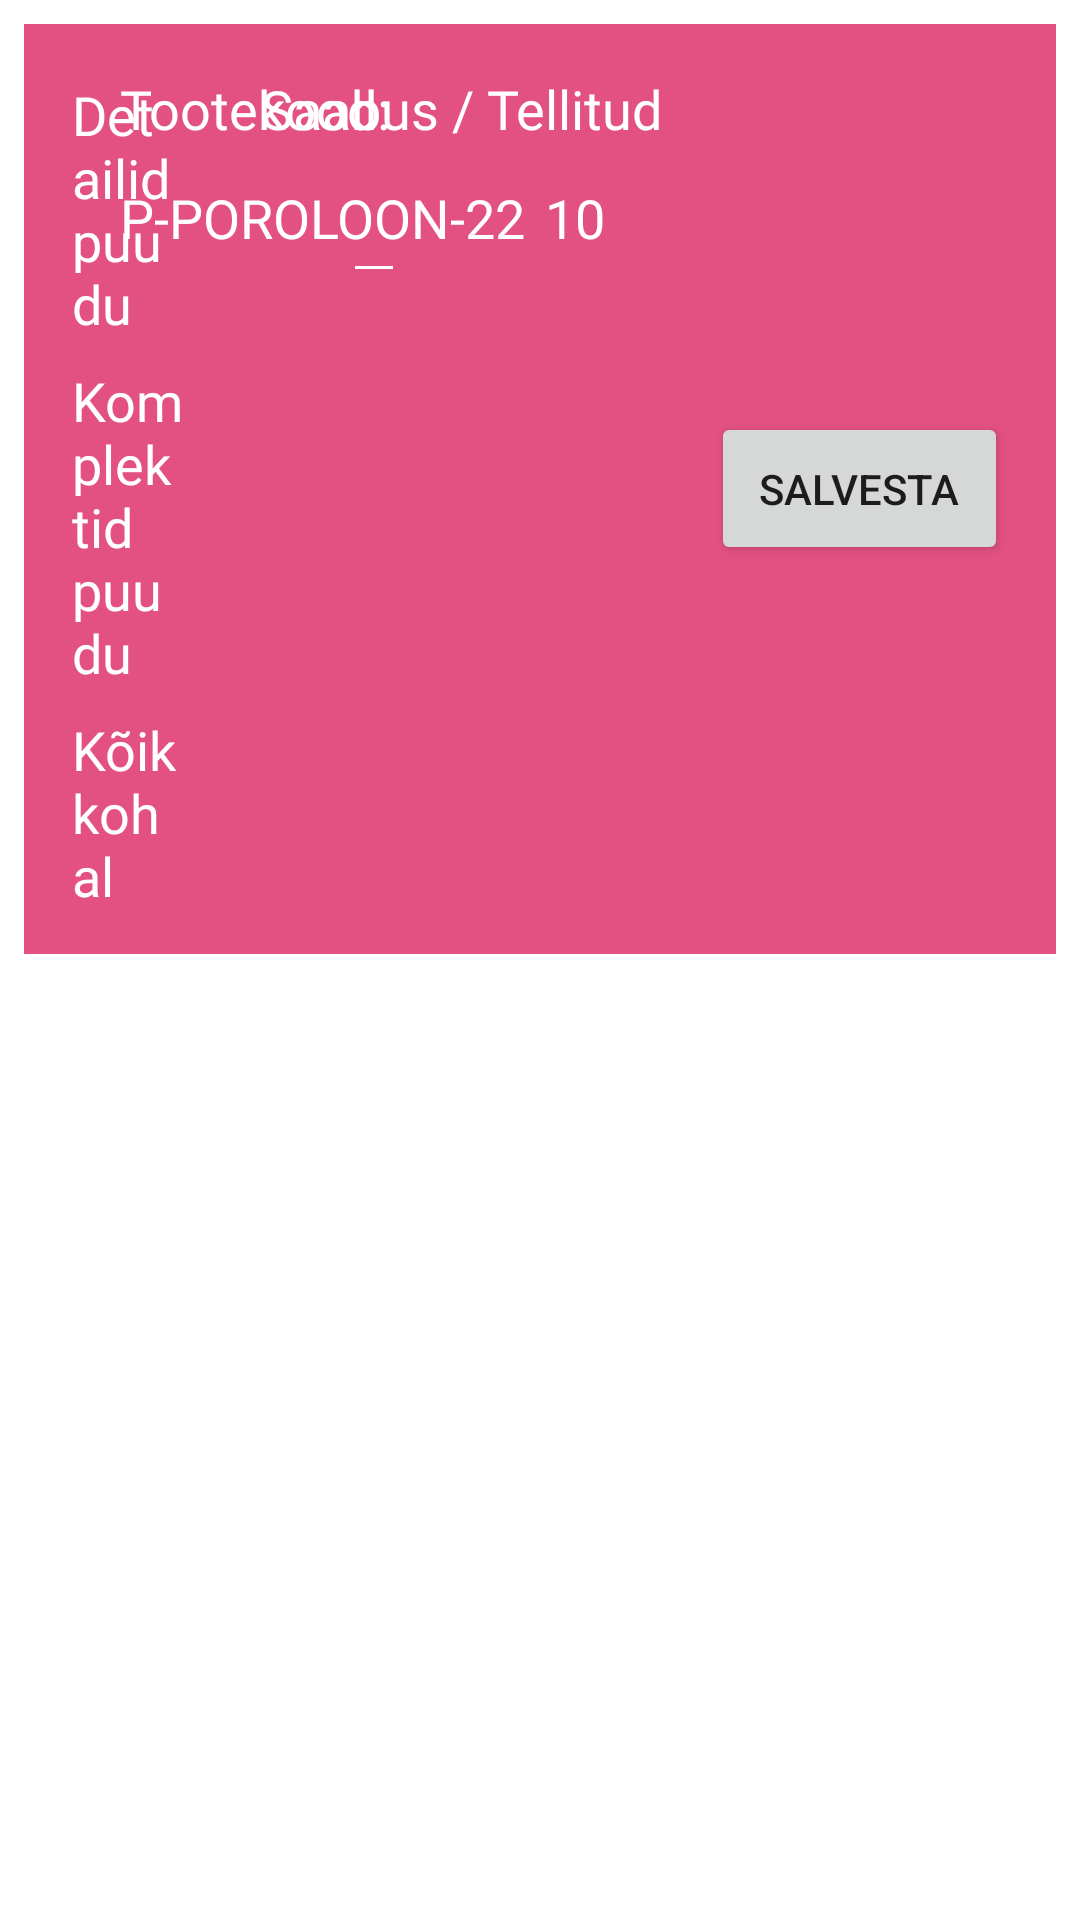

Here is an Android app screen rendered from its layout file. Give the layout XML and the strings, colors and styles it references.
<!-- AndroidManifest.xml: application theme AppTheme -->
<!-- res/layout/foam_in_bottom_sheet.xml -->
<?xml version="1.0" encoding="utf-8"?>
<LinearLayout xmlns:android="http://schemas.android.com/apk/res/android"
    xmlns:app="http://schemas.android.com/apk/res-auto"
    android:id="@+id/foam_in_bottom_sheet"
    android:layout_width="match_parent"
    android:layout_height="match_parent"
    android:padding="8dp"
    android:background="@android:color/white"
    android:orientation="vertical">

    <RelativeLayout
        android:layout_width="match_parent"
        android:layout_height="wrap_content"
        android:background="@color/colorAccent"
        android:padding="16dp">

        <LinearLayout
            android:layout_width="wrap_content"
            android:layout_height="wrap_content"
            android:layout_alignParentLeft="true"
            android:layout_marginLeft="16dp"
            android:orientation="vertical">

            <TextView
                style="@style/FoamInHeaderAttr"
                android:layout_width="wrap_content"
                android:layout_height="wrap_content"
                android:text="Tootekood:" />

            <TextView
                android:id="@+id/bs_foam_in_product_code"
                style="@style/FoamInHeaderAttr"
                android:layout_width="wrap_content"
                android:layout_height="wrap_content"
                android:layout_marginTop="12dp"
                android:text="P-POROLOON-22" />

        </LinearLayout>


        <LinearLayout
            android:layout_width="wrap_content"
            android:layout_height="wrap_content"
            android:layout_marginEnd="24dp"
            android:layout_toStartOf="@id/bs_foam_in_arrived_layout"
            android:orientation="vertical">

            <LinearLayout
                android:layout_width="match_parent"
                android:layout_height="wrap_content"
                android:orientation="horizontal">

                <TextView
                    style="@style/FoamInHeaderAttr"
                    android:layout_width="165dp"
                    android:layout_height="wrap_content"
                    android:layout_weight="4"
                    android:text="Detailid puudu" />

                <CheckBox
                    android:id="@+id/bs_foam_in_details_missing"
                    android:layout_width="wrap_content"
                    android:layout_height="wrap_content"
                    android:layout_weight="1" />


            </LinearLayout>

            <LinearLayout
                android:layout_width="wrap_content"
                android:layout_height="wrap_content"
                android:orientation="horizontal"
                android:paddingTop="8dp">

                <TextView
                    style="@style/FoamInHeaderAttr"
                    android:layout_width="165dp"
                    android:layout_height="wrap_content"
                    android:layout_weight="4"
                    android:text="Komplektid puudu" />

                <CheckBox
                    android:id="@+id/bs_foam_in_sets_missing"
                    android:layout_width="wrap_content"
                    android:layout_height="wrap_content"
                    android:layout_weight="1" />

            </LinearLayout>

            <LinearLayout
                android:layout_width="wrap_content"
                android:layout_height="wrap_content"
                android:orientation="horizontal"
                android:paddingTop="8dp">

                <TextView
                    style="@style/FoamInHeaderAttr"
                    android:layout_width="165dp"
                    android:layout_height="wrap_content"
                    android:layout_weight="4"
                    android:text="Kõik kohal" />

                <CheckBox
                    android:id="@+id/bs_foam_in_all_arrived"
                    android:layout_width="wrap_content"
                    android:layout_height="wrap_content"
                    android:layout_weight="1" />
            </LinearLayout>

        </LinearLayout>


        <LinearLayout
            android:id="@+id/bs_foam_in_arrived_layout"
            android:layout_width="wrap_content"
            android:layout_height="78dp"
            android:layout_toStartOf="@id/bs_foam_in_ordered_layout"
            android:orientation="vertical">

            <TextView
                android:id="@+id/bs_arrived_quantity_tw"
                style="@style/FoamInHeaderAttr"
                android:layout_width="wrap_content"
                android:layout_height="wrap_content"
                android:text="Saabus / " />

            <EditText
                android:id="@+id/bs_arrived_qty_et"
                style="@style/FoamInHeaderAttr"
                android:layout_width="wrap_content"
                android:layout_height="wrap_content"
                android:layout_below="@id/bs_arrived_quantity_tw"
                android:layout_gravity="center"
                android:layout_marginTop="8dp"
                android:backgroundTint="@color/white"
                android:inputType="number" />


        </LinearLayout>

        <LinearLayout
            android:id="@+id/bs_foam_in_ordered_layout"
            android:layout_width="wrap_content"
            android:layout_height="78dp"
            android:layout_alignParentRight="true"
            android:layout_marginRight="115dp"
            android:orientation="vertical">

            <TextView
                android:id="@+id/bs_ordered_quantity_tw"
                style="@style/FoamInHeaderAttr"
                android:layout_width="wrap_content"
                android:layout_height="wrap_content"
                android:text="Tellitud" />

            <TextView
                android:id="@+id/bs_foam_in_ordered_qty"
                style="@style/FoamInHeaderAttr"
                android:layout_width="wrap_content"
                android:layout_height="wrap_content"
                android:layout_gravity="center_horizontal"
                android:layout_marginTop="12dp"
                android:text="10" />

        </LinearLayout>


        <Button
            android:id="@+id/bs_save_btn"
            android:layout_width="wrap_content"
            android:layout_height="wrap_content"
            android:layout_alignParentRight="true"
            android:layout_centerVertical="true"
            android:padding="16dp"
            android:text="Salvesta" />


    </RelativeLayout>

</LinearLayout>
<!-- resources referenced by this layout -->
<resources>
  <color name="colorAccent">#E35183</color>
  <color name="white">#FFFFFF</color>
  <style name="FoamInHeaderAttr">
  
          <item name="android:textSize">@dimen/header_attributes_size</item>
          <item name="android:textColor">@color/mainActivityButtonText</item>
          <item name="android:fontFamily">@font/roboto_medium</item>
  
      </style>
  <style name="AppTheme" parent="Theme.AppCompat.Light.DarkActionBar">
          
          <item name="colorPrimary">@color/colorPrimary</item>
          <item name="colorPrimaryDark">@color/colorPrimaryDark</item>
          <item name="colorAccent">@color/colorAccent</item>
      </style>
  <dimen name="header_attributes_size">18sp</dimen>
  <color name="mainActivityButtonText">#FFFFFF</color>
  <color name="colorPrimary">#ad1457</color>
  <color name="colorPrimaryDark">#78002e</color>
</resources>
